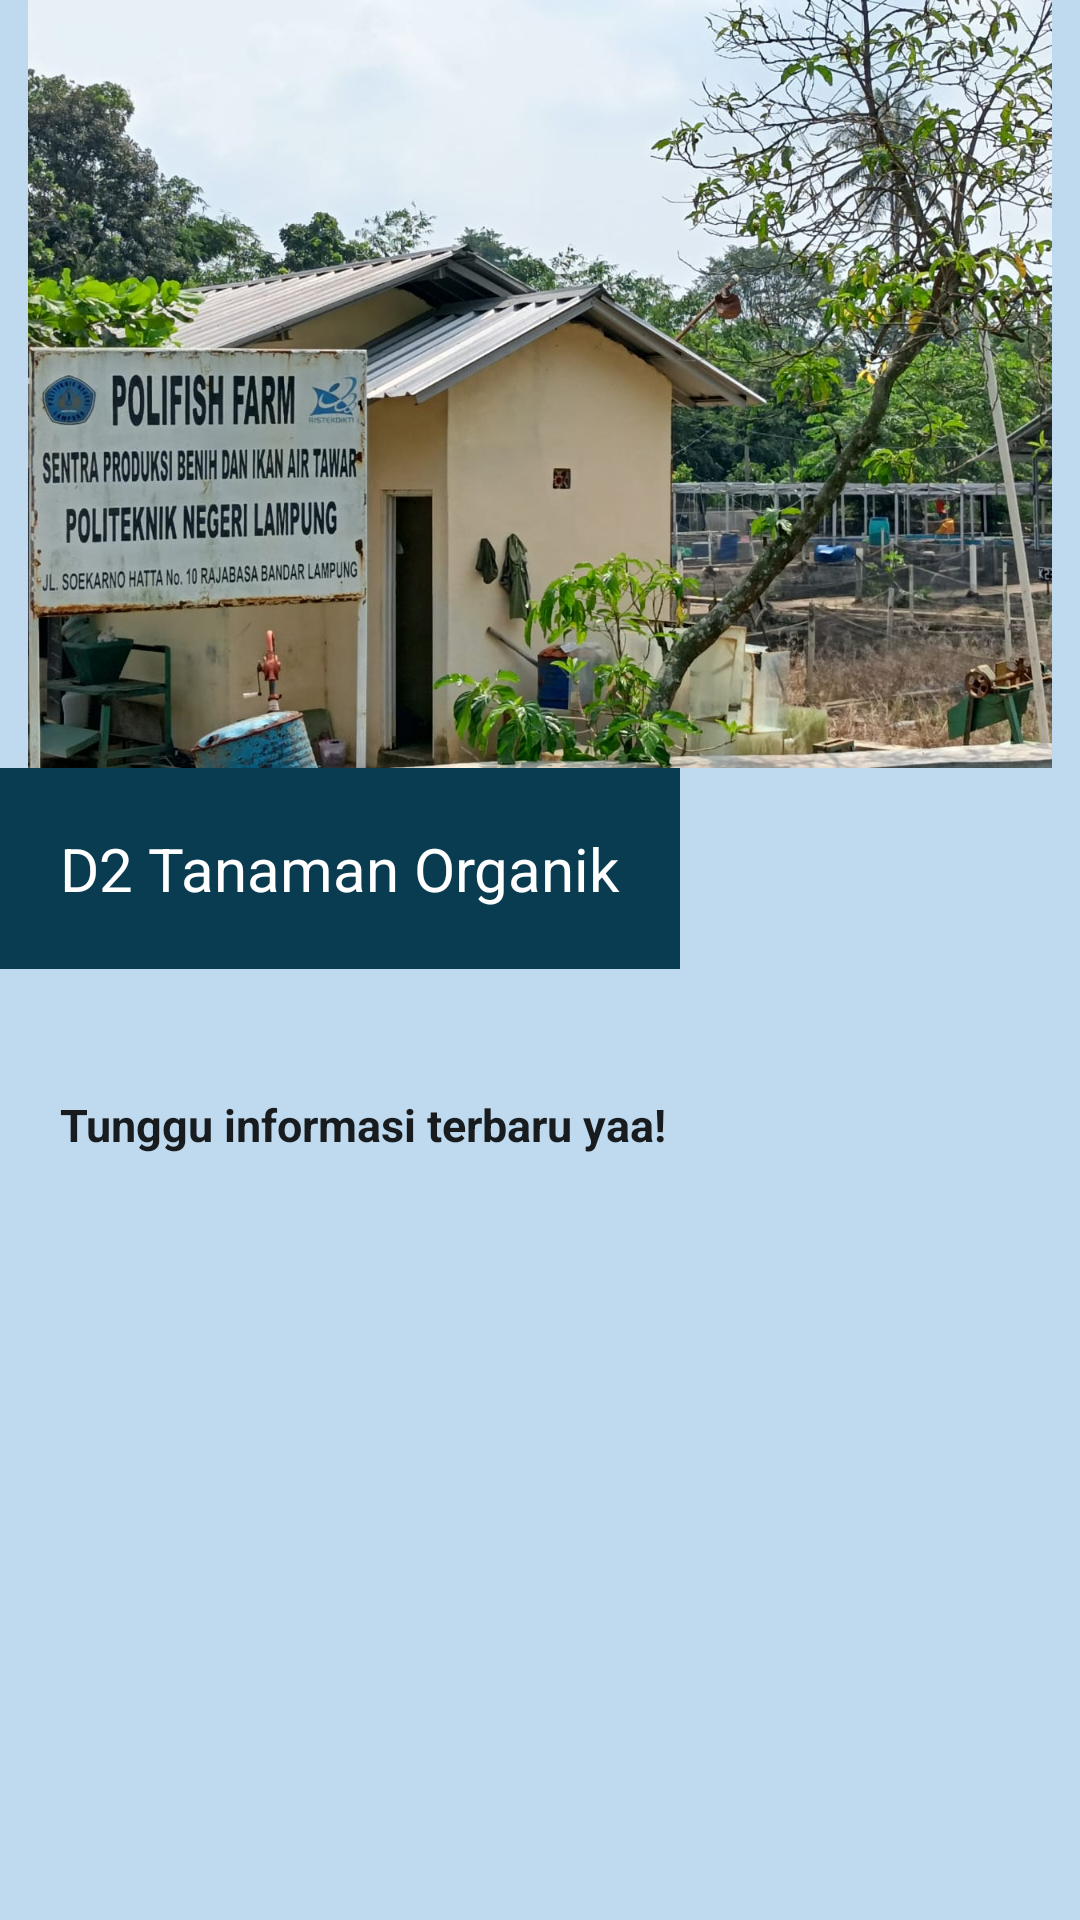

Android layout source for this screen:
<!-- AndroidManifest.xml: application theme Theme.UAPMobile -->
<!-- res/layout/activity_tan_organik.xml -->
<?xml version="1.0" encoding="utf-8"?>
<LinearLayout xmlns:android="http://schemas.android.com/apk/res/android"
    xmlns:app="http://schemas.android.com/apk/res-auto"
    xmlns:tools="http://schemas.android.com/tools"
    android:layout_width="match_parent"
    android:layout_height="match_parent"
    android:background="#BFDAEF"
    android:orientation="vertical"
    tools:context=".MainActivity">

    <ImageView
        android:layout_width="wrap_content"
        android:layout_height="256dp"
        android:src="@drawable/tekbenikan" />

    <TextView
        android:layout_width="wrap_content"
        android:layout_height="wrap_content"
        android:background="#093B51"
        android:padding="20dp"
        android:text="D2 Tanaman Organik"
        android:textAppearance="@style/TextAppearance.AppCompat.Body1"
        android:textColor="#FFFFFF"
        android:textSize="20dp" />

    <TextView
        android:layout_width="wrap_content"
        android:layout_height="wrap_content"
        android:layout_gravity="center"
        android:text=""
        android:textAppearance="@style/TextAppearance.AppCompat.Body1"
        android:textSize="16dp" />

    <ScrollView
        android:layout_width="wrap_content"
        android:layout_height="338dp">

        <TextView
            android:layout_width="wrap_content"
            android:layout_height="wrap_content"
            android:padding="20dp"
            android:justificationMode="inter_word"
            android:text="@string/tanaman_organik"
            android:textAppearance="@style/TextAppearance.AppCompat.Body1"
            android:textSize="15dp" />

    </ScrollView>

</LinearLayout>
<!-- resources referenced by this layout -->
<resources>
  <!-- drawable tekbenikan: jpg bitmap (drawable, 222866 bytes) -->
  <string name="tanaman_organik">
         <b>Tunggu informasi terbaru yaa!</b>
      </string>
  <style name="Theme.UAPMobile" parent="Theme.MaterialComponents.DayNight.DarkActionBar">
          
          <item name="colorPrimary">@color/purple_500</item>
          <item name="colorPrimaryVariant">@color/purple_700</item>
          <item name="colorOnPrimary">@color/white</item>
          
          <item name="colorSecondary">@color/teal_200</item>
          <item name="colorSecondaryVariant">@color/teal_700</item>
          <item name="colorOnSecondary">@color/black</item>
          
          <item name="android:statusBarColor" tools:targetApi="l">?attr/colorPrimaryVariant</item>
          
      </style>
  <!-- not gathered from this repository: default colours our renderer supplied (Android Studio template values) -->
  <color name="purple_500">#FF6200EE</color>
  <color name="purple_700">#FF3700B3</color>
  <color name="teal_200">#FF03DAC5</color>
  <color name="teal_700">#FF018786</color>
  <color name="black">#FF000000</color>
  <color name="white">#FFFFFFFF</color>
</resources>
